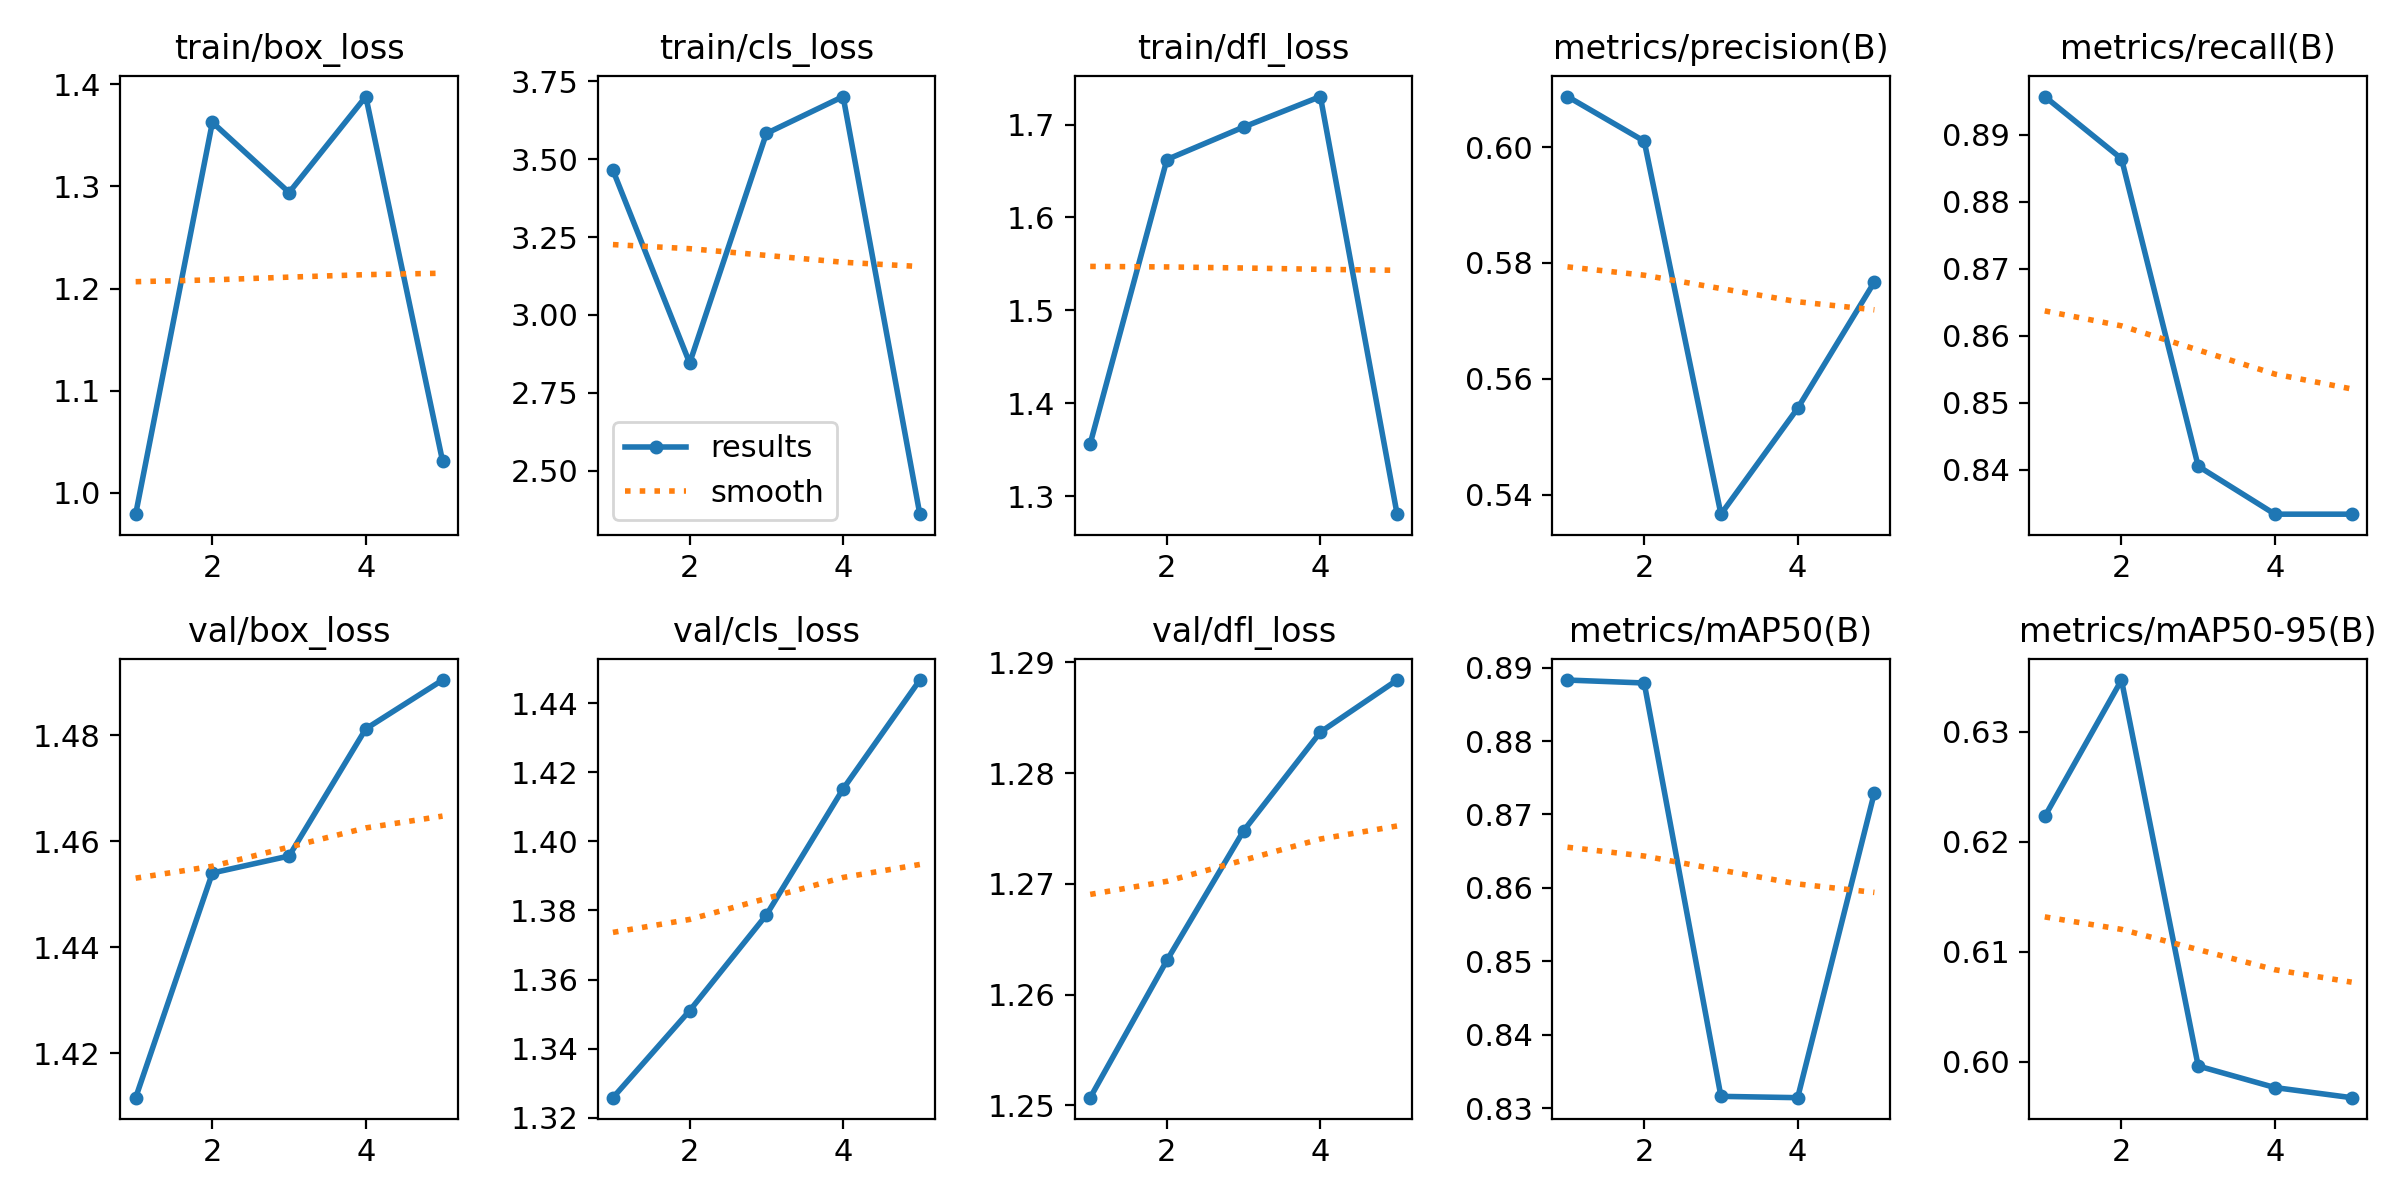

The file beside this chart, header and first rows:
epoch, train/box_loss, train/cls_loss, train/dfl_loss, metrics/precision(B), metrics/recall(B), metrics/mAP50(B), metrics/mAP50-95(B), val/box_loss, val/cls_loss, val/dfl_loss, lr/pg0, lr/pg1, lr/pg2
1, 0.9793, 3.465, 1.356, 0.6087, 0.8957, 0.8883, 0.6223, 1.412, 1.326, 1.251, 0, 0, 0
2, 1.363, 2.846, 1.662, 0.601, 0.8864, 0.8879, 0.6347, 1.454, 1.351, 1.263, 9.5438e-07, 9.5438e-07, 9.5438e-07
3, 1.294, 3.583, 1.697, 0.5366, 0.8405, 0.8316, 0.5996, 1.457, 1.379, 1.275, 1.4375e-06, 1.4375e-06, 1.4375e-06
4, 1.388, 3.701, 1.73, 0.5549, 0.8333, 0.8314, 0.5976, 1.481, 1.415, 1.284, 1.4494e-06, 1.4494e-06, 1.4494e-06
5, 1.031, 2.361, 1.28, 0.5767, 0.8333, 0.873, 0.5967, 1.49, 1.447, 1.288, 9.9008e-07, 9.9008e-07, 9.9008e-07
